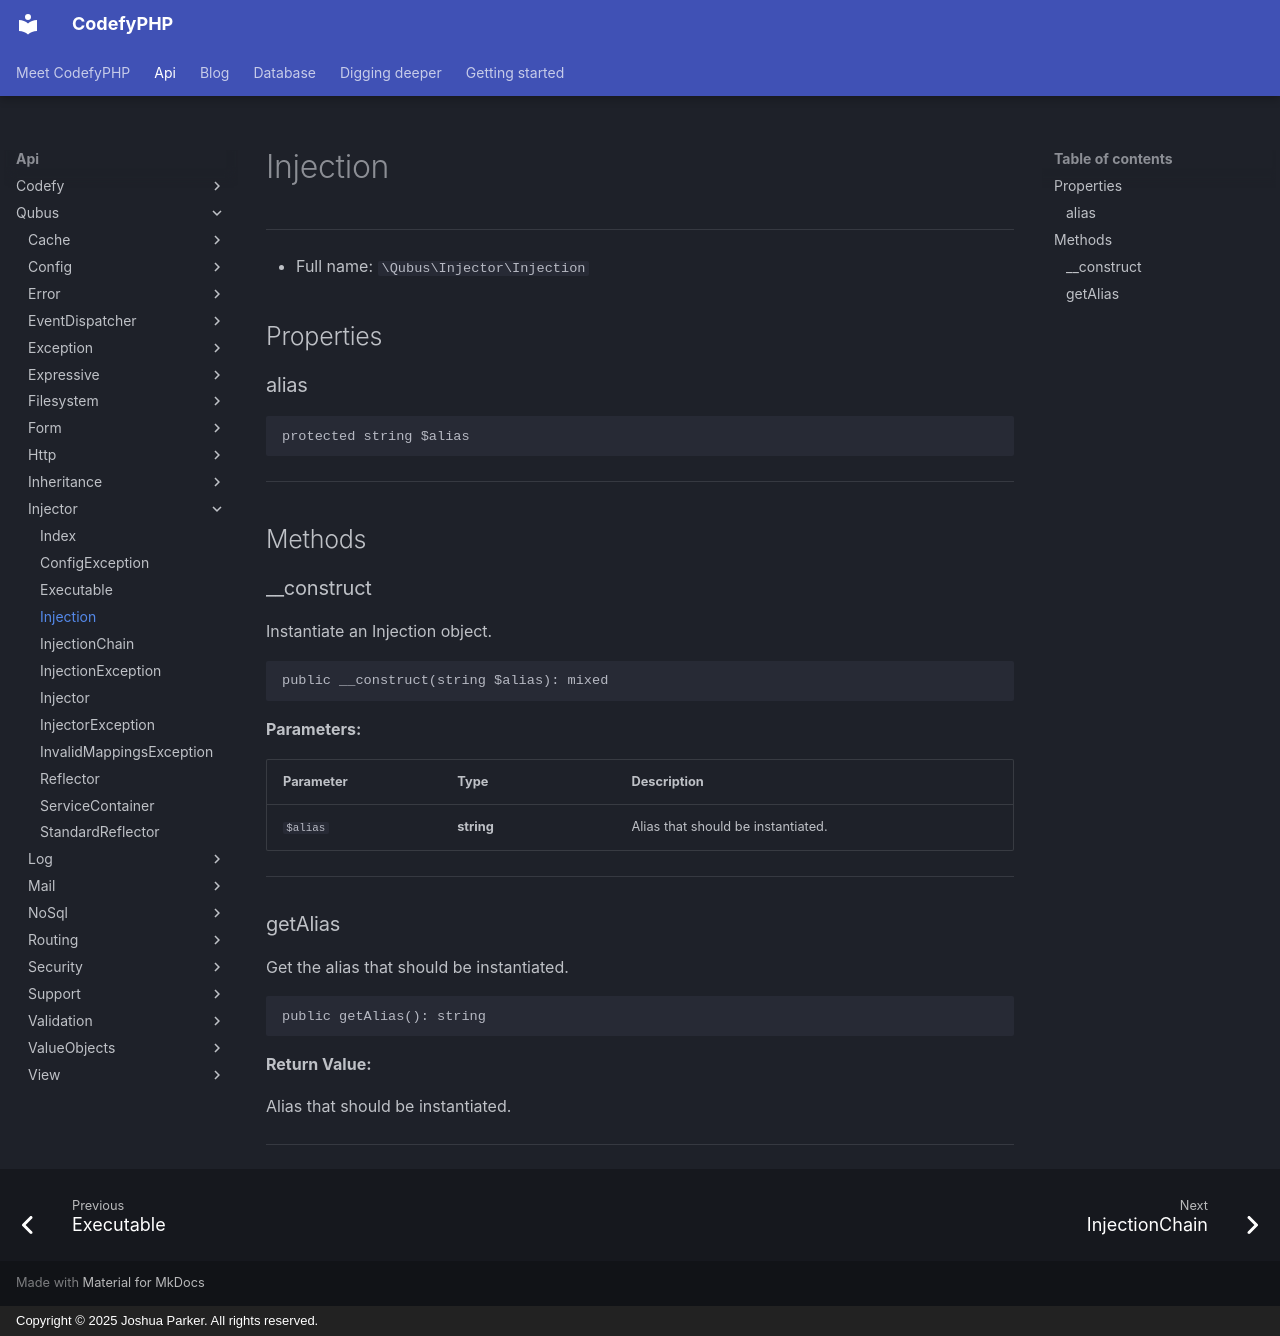

repository: codefyphp/docs · page: api/Qubus/Injector/Injection/index.html · generator: mkdocs · copyright: Copyright © 2025 Joshua Parker. All rights reserved.

# Injection

***

* Full name: `\Qubus\Injector\Injection`

## Properties

### alias

```php
protected string $alias
```

***

## Methods

### __construct

Instantiate an Injection object.

```php
public __construct(string $alias): mixed
```

**Parameters:**

| Parameter | Type       | Description                        |
|-----------|------------|------------------------------------|
| `$alias`  | **string** | Alias that should be instantiated. |

***

### getAlias

Get the alias that should be instantiated.

```php
public getAlias(): string
```

**Return Value:**

Alias that should be instantiated.

***
